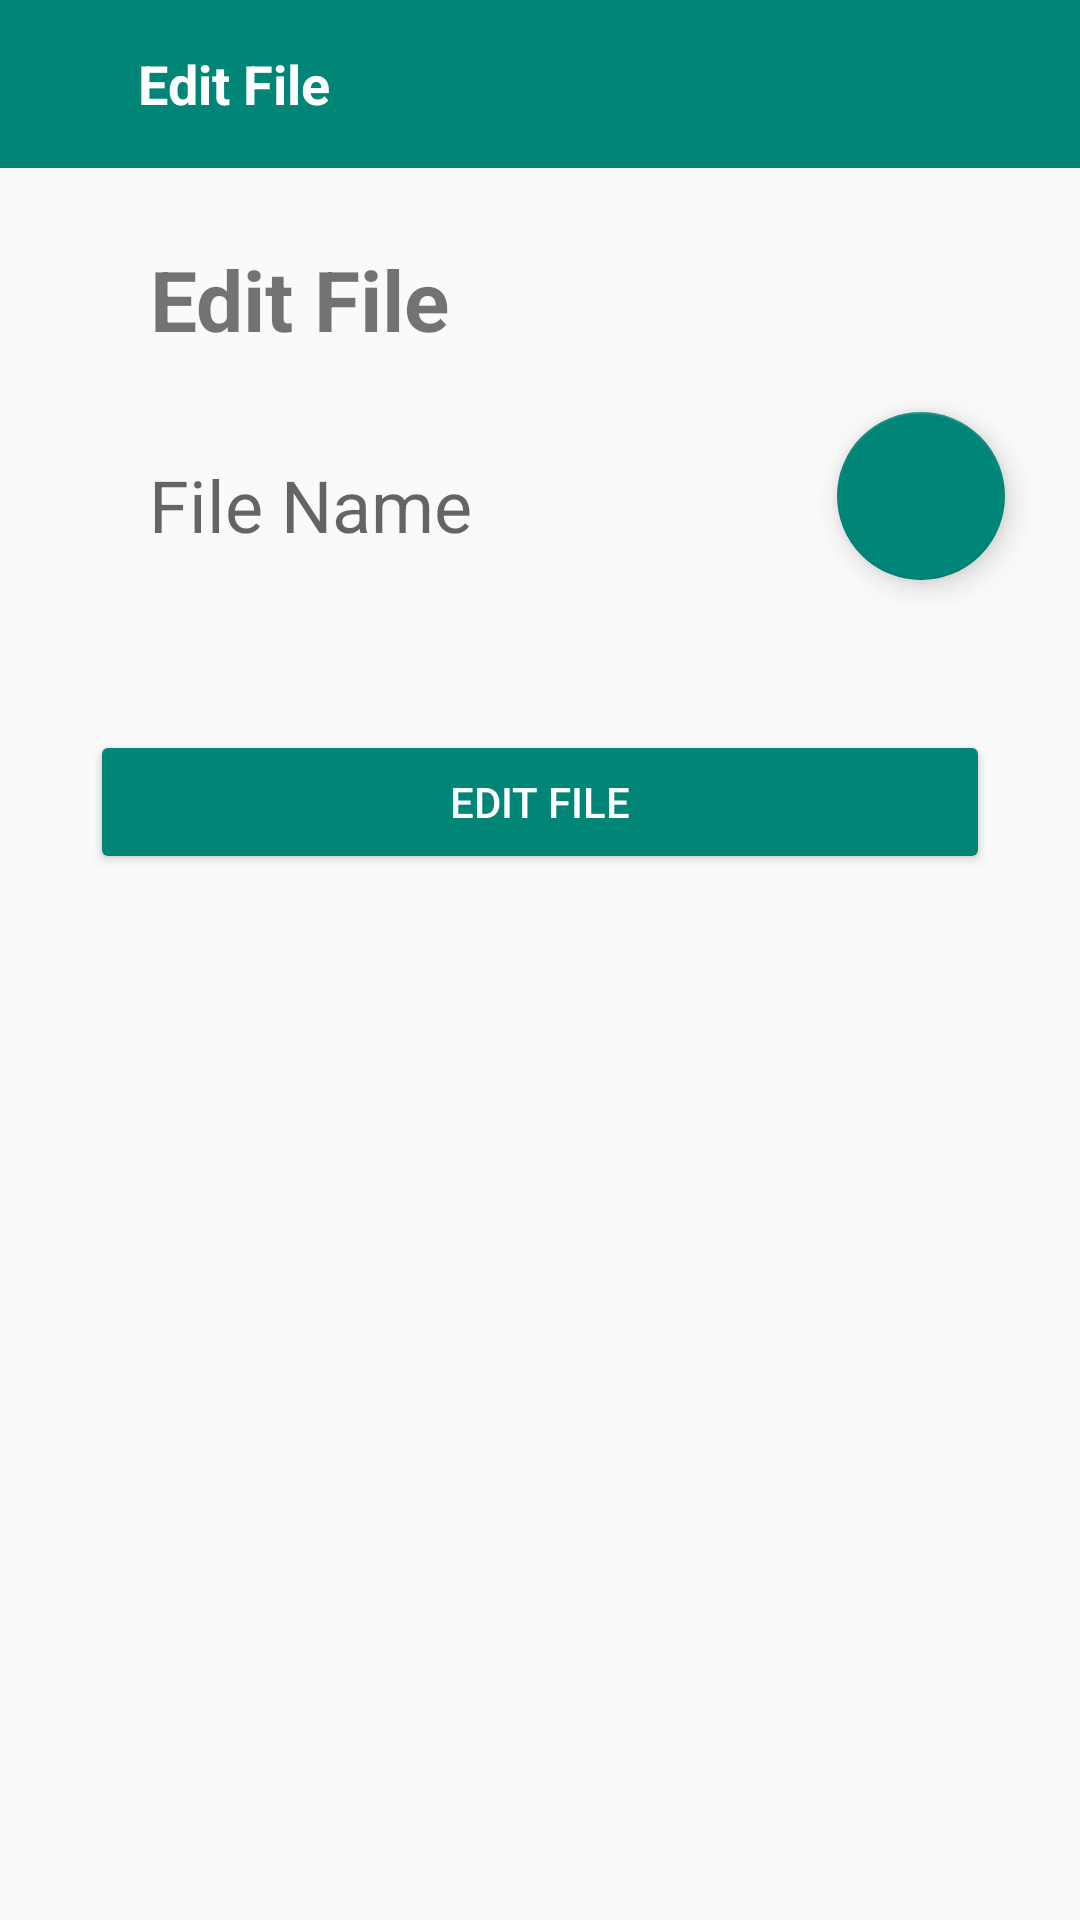

Produce the Android XML layout that renders to this screen, including the resource entries it uses.
<!-- AndroidManifest.xml: application theme Theme.MyApplication3 -->
<!-- res/layout/activity_edit_file.xml -->
<?xml version="1.0" encoding="utf-8"?>
<androidx.constraintlayout.widget.ConstraintLayout xmlns:android="http://schemas.android.com/apk/res/android"
    xmlns:app="http://schemas.android.com/apk/res-auto"
    xmlns:tools="http://schemas.android.com/tools"
    android:layout_width="match_parent"
    android:layout_height="match_parent"
    tools:context=".navBottom.homeScreen.course.edit.EditFile">

    <com.google.android.material.appbar.MaterialToolbar
        android:id="@+id/File_toolbar"
        android:layout_width="match_parent"
        android:layout_height="wrap_content"
        android:background="@color/colorPrimary"
        app:layout_constraintEnd_toEndOf="parent"
        app:layout_constraintHorizontal_bias="1.0"
        app:layout_constraintStart_toStartOf="parent"
        app:layout_constraintTop_toTopOf="parent"
        app:titleTextColor="@android:color/white">

        <ImageView
            android:id="@+id/backPageCourseFile"
            android:layout_width="wrap_content"
            android:layout_height="wrap_content"
            android:layout_marginEnd="30dp"
            app:srcCompat="@drawable/ic_arrow_back" />

        <TextView
            android:id="@+id/textView4File"
            android:layout_width="wrap_content"
            android:layout_height="wrap_content"
            android:text="Edit File"
            android:textColor="@color/white"
            android:textSize="18sp"
            android:textStyle="bold" />
    </com.google.android.material.appbar.MaterialToolbar>

    <TextView
        android:id="@+id/textView"
        android:layout_width="wrap_content"
        android:layout_height="wrap_content"
        android:layout_marginStart="50dp"
        android:layout_marginTop="25dp"
        android:layout_marginBottom="25dp"
        android:text="Edit File"
        android:textSize="28sp"
        android:textStyle="bold"
        app:layout_constraintBottom_toTopOf="@+id/editNameFile"
        app:layout_constraintStart_toStartOf="parent"
        app:layout_constraintTop_toBottomOf="@+id/File_toolbar" />

    <EditText
        android:id="@+id/editNameFile"
        android:layout_width="250dp"
        android:layout_height="50dp"
        android:layout_marginStart="50dp"
        android:layout_marginTop="150dp"
        android:layout_marginBottom="12dp"
        android:background="@drawable/back"
        android:hint="File Name"
        android:inputType="text"
        android:paddingStart="10dp"
        android:textColor="@color/black"
        android:textSize="24sp"
        app:layout_constraintBottom_toTopOf="@+id/editFileBtn"
        app:layout_constraintEnd_toStartOf="@+id/editFileFab"
        app:layout_constraintStart_toStartOf="parent" />

    <Button
        android:id="@+id/editFileBtn"
        android:layout_width="300dp"
        android:layout_height="wrap_content"
        android:layout_marginTop="50dp"
        android:backgroundTint="@color/colorPrimary"
        android:text="Edit File"
        android:textColor="@color/white"
        app:layout_constraintEnd_toEndOf="parent"
        app:layout_constraintStart_toStartOf="parent"
        app:layout_constraintTop_toBottomOf="@+id/editNameFile" />

    <com.google.android.material.floatingactionbutton.FloatingActionButton
        android:id="@+id/editFileFab"
        android:layout_width="wrap_content"
        android:layout_height="wrap_content"
        android:layout_alignParentBottom="true"
        android:layout_marginEnd="25dp"
        android:layout_marginBottom="50dp"
        android:contentDescription="@string/app_name"
        android:src="@drawable/ic_add"
        app:layout_constraintBottom_toTopOf="@+id/editFileBtn"
        app:layout_constraintEnd_toEndOf="parent" />
</androidx.constraintlayout.widget.ConstraintLayout>
<!-- resources referenced by this layout -->
<resources>
  <color name="black">#FF000000</color>
  <color name="colorPrimary">#008577</color>
  <color name="white">#FFFFFFFF</color>
  <!-- drawable back (drawable-v24) -->
  <?xml version="1.0" encoding="utf-8"?>
  <selector xmlns:android="http://schemas.android.com/apk/res/android">
      <item android:state_enabled="true" android:state_focused="true">
          <shape android:shape="rectangle">
              <corners android:radius="5dp" />
              <stroke android:width="1dp" android:color="#AFAFAF" />
          </shape>
      </item>
  </selector>
  <string name="app_name">My Application3</string>
  <style name="Theme.MyApplication3" parent="Theme.AppCompat.Light.NoActionBar">
          
          <item name="colorPrimary">@color/purple_500</item>
          <item name="colorPrimaryVariant">@color/purple_700</item>
          <item name="colorOnPrimary">@color/white</item>
          
          <item name="colorSecondary">@color/teal_200</item>
          <item name="colorSecondaryVariant">@color/teal_700</item>
          <item name="colorOnSecondary">@color/black</item>
          
          <item name="android:statusBarColor" tools:targetApi="l">?attr/colorPrimaryVariant</item>
          
      </style>
  <color name="purple_500">#008577</color>
  <color name="purple_700">#00574B</color>
  <color name="teal_200">#FF03DAC5</color>
  <color name="teal_700">#FF018786</color>
</resources>
